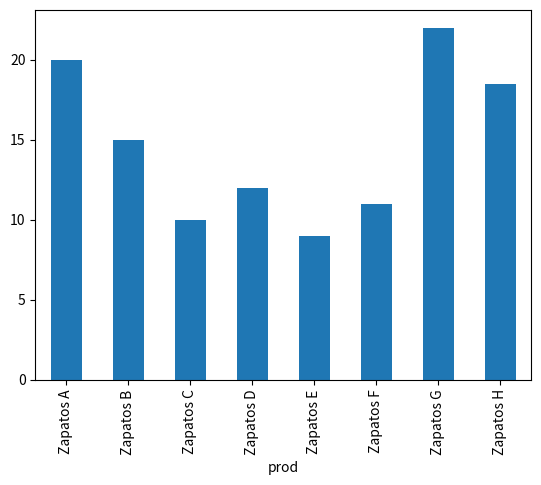

This figure's Python source:
#Talento TICs 2023
#Python 2

#Relacionando dos datasets
import pandas as pd
import matplotlib.pyplot as plt

#concatenación y merge de datasets:

#
sales_data_pts = {
    "point_id": [1,2,3,4,5,6,7,8],
    "nombres": ["Centro","Sur","Norte","Oriente","Occidente","Sur 2","Norte 2","Centro 2"],
    "sales_pt" : [  100.0, 200.00, 300.00,150.00,400.00,90.00,120.00,88.00 ]
}

sales_data_prod = {
    "point_id": [1,2,3,4,5,6,7,8],
    "prod_id": [11,12,13,11,21,11,30,21],
    "prod": ["Zapatos A","Zapatos B","Zapatos C","Zapatos D","Zapatos E","Zapatos F","Zapatos G","Zapatos H"],
    "sls_prd" : [  20.0, 15.00, 10.00,12.00,9.00,11.00,22.00,18.5 ]
}

df_sales_pt = pd.DataFrame(sales_data_pts)
df_sales_prod = pd.DataFrame(sales_data_prod)

print(df_sales_pt)
print(df_sales_prod)

#el merge, mezcla dos datasets/dataframes con distintas columnas, a partir de una columna común
#no importa que tengan distinto # de filas
df_all_data = pd.merge(df_sales_pt, df_sales_prod,on="point_id")

#podemos operar con el nuevo dataset de acuerdo a lo visto hasta ahora:
df_group = df_all_data.groupby("prod")["sls_prd"].sum().plot(kind="bar")
plt.show()
print(df_group)






